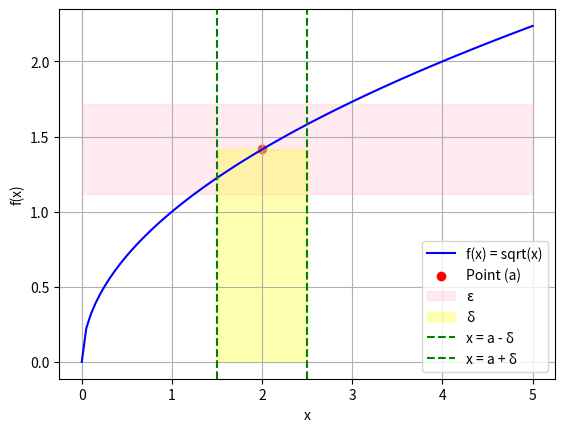

This chart was generated by the following Python code:
import numpy as np
import matplotlib.pyplot as plt

a = 2
epsilon = 0.3
delta = 0.5

x = np.linspace(0, 5, 100)
y = np.sqrt(x)

plt.plot(x, y, color='blue', label='f(x) = sqrt(x)')
plt.scatter(a, np.sqrt(a), color='red', label='Point (a)')

plt.fill_between(x, np.sqrt(a) - epsilon, np.sqrt(a) + epsilon, color='pink', alpha=0.3, label='ε')
plt.fill_betweenx(np.linspace(0, np.sqrt(a), 100), a - delta, a + delta, color='yellow', alpha=0.3, label='δ')


plt.axvline(x=a - delta, color='green', linestyle='--', label='x = a - δ')
plt.axvline(x=a + delta, color='green', linestyle='--', label='x = a + δ')

plt.xlabel('x')
plt.ylabel('f(x)')
plt.legend()


plt.grid(True)
plt.show()
